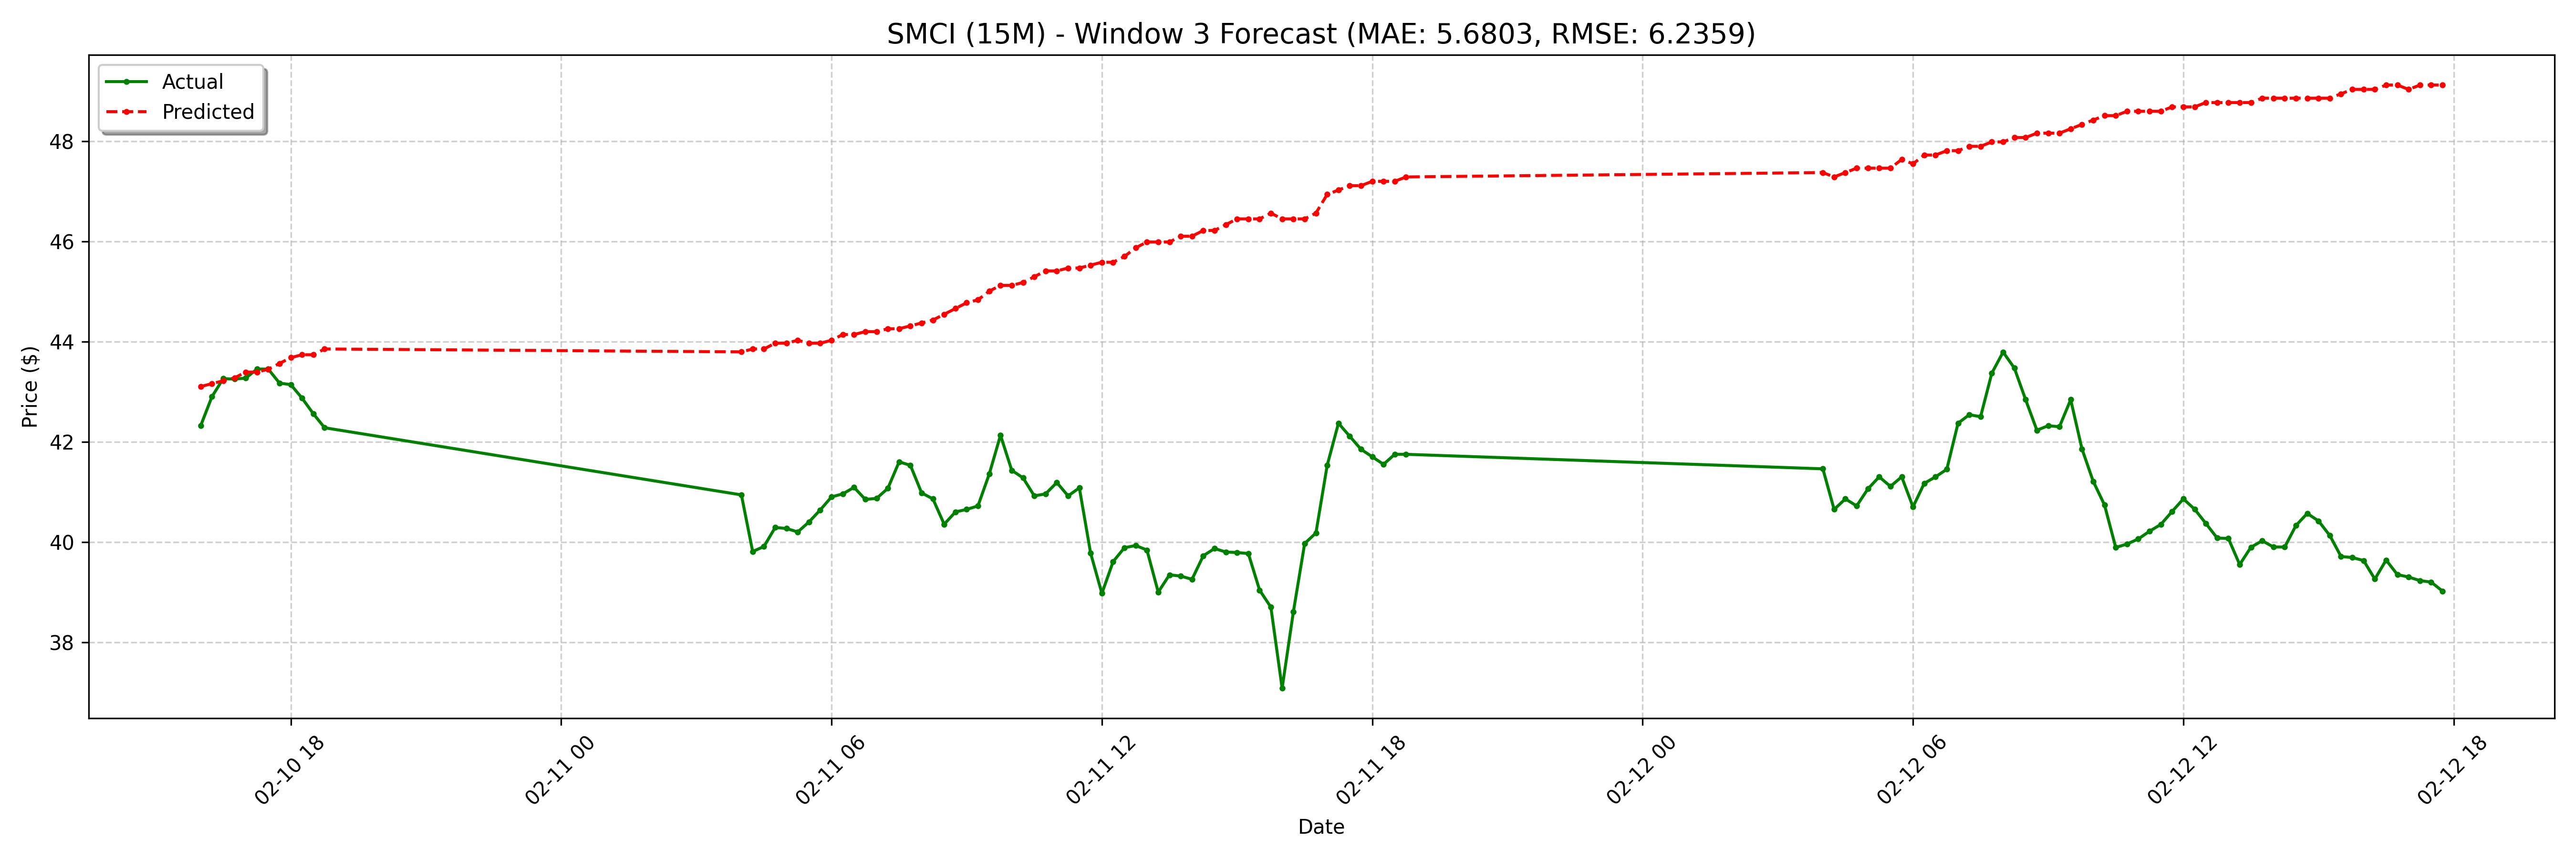

Source data for this figure (header and first rows):
date, actual, forecast
2025-02-10 16:00:00-05:00, 42.32, 43.1
2025-02-10 16:15:00-05:00, 42.9, 43.16
2025-02-10 16:30:00-05:00, 43.26, 43.22
2025-02-10 16:45:00-05:00, 43.25, 43.27
2025-02-10 17:00:00-05:00, 43.27, 43.39
2025-02-10 17:15:00-05:00, 43.45, 43.39
2025-02-10 17:30:00-05:00, 43.45, 43.45
2025-02-10 17:45:00-05:00, 43.17, 43.56
2025-02-10 18:00:00-05:00, 43.14, 43.68
2025-02-10 18:15:00-05:00, 42.87, 43.74
2025-02-10 18:30:00-05:00, 42.56, 43.74
2025-02-10 18:45:00-05:00, 42.28, 43.85
2025-02-11 04:00:00-05:00, 40.94, 43.79
2025-02-11 04:15:00-05:00, 39.81, 43.85
2025-02-11 04:30:00-05:00, 39.91, 43.85
2025-02-11 04:45:00-05:00, 40.29, 43.97
2025-02-11 05:00:00-05:00, 40.27, 43.97
2025-02-11 05:15:00-05:00, 40.2, 44.02
2025-02-11 05:30:00-05:00, 40.4, 43.97
2025-02-11 05:45:00-05:00, 40.64, 43.97
2025-02-11 06:00:00-05:00, 40.9, 44.02
2025-02-11 06:15:00-05:00, 40.96, 44.14
2025-02-11 06:30:00-05:00, 41.09, 44.14
2025-02-11 06:45:00-05:00, 40.85, 44.2
2025-02-11 07:00:00-05:00, 40.87, 44.2
2025-02-11 07:15:00-05:00, 41.07, 44.26
2025-02-11 07:30:00-05:00, 41.6, 44.26
2025-02-11 07:45:00-05:00, 41.53, 44.31
2025-02-11 08:00:00-05:00, 40.98, 44.37
2025-02-11 08:15:00-05:00, 40.86, 44.43
2025-02-11 08:30:00-05:00, 40.35, 44.54
2025-02-11 08:45:00-05:00, 40.6, 44.66
2025-02-11 09:00:00-05:00, 40.65, 44.77
2025-02-11 09:15:00-05:00, 40.72, 44.83
2025-02-11 09:30:00-05:00, 41.35, 45
2025-02-11 09:45:00-05:00, 42.13, 45.12
2025-02-11 10:00:00-05:00, 41.43, 45.12
2025-02-11 10:15:00-05:00, 41.28, 45.18
2025-02-11 10:30:00-05:00, 40.92, 45.29
2025-02-11 10:45:00-05:00, 40.96, 45.41
2025-02-11 11:00:00-05:00, 41.19, 45.41
2025-02-11 11:15:00-05:00, 40.92, 45.47
2025-02-11 11:30:00-05:00, 41.08, 45.47
2025-02-11 11:45:00-05:00, 39.78, 45.52
2025-02-11 12:00:00-05:00, 38.98, 45.58
2025-02-11 12:15:00-05:00, 39.61, 45.58
2025-02-11 12:30:00-05:00, 39.89, 45.7
2025-02-11 12:45:00-05:00, 39.93, 45.87
2025-02-11 13:00:00-05:00, 39.84, 45.99
2025-02-11 13:15:00-05:00, 39.0, 45.99
2025-02-11 13:30:00-05:00, 39.34, 45.99
2025-02-11 13:45:00-05:00, 39.32, 46.1
2025-02-11 14:00:00-05:00, 39.26, 46.1
2025-02-11 14:15:00-05:00, 39.73, 46.22
2025-02-11 14:30:00-05:00, 39.87, 46.22
2025-02-11 14:45:00-05:00, 39.8, 46.33
2025-02-11 15:00:00-05:00, 39.79, 46.45
2025-02-11 15:15:00-05:00, 39.77, 46.45
2025-02-11 15:30:00-05:00, 39.04, 46.45
2025-02-11 15:45:00-05:00, 38.7, 46.56
... 68 more rows
